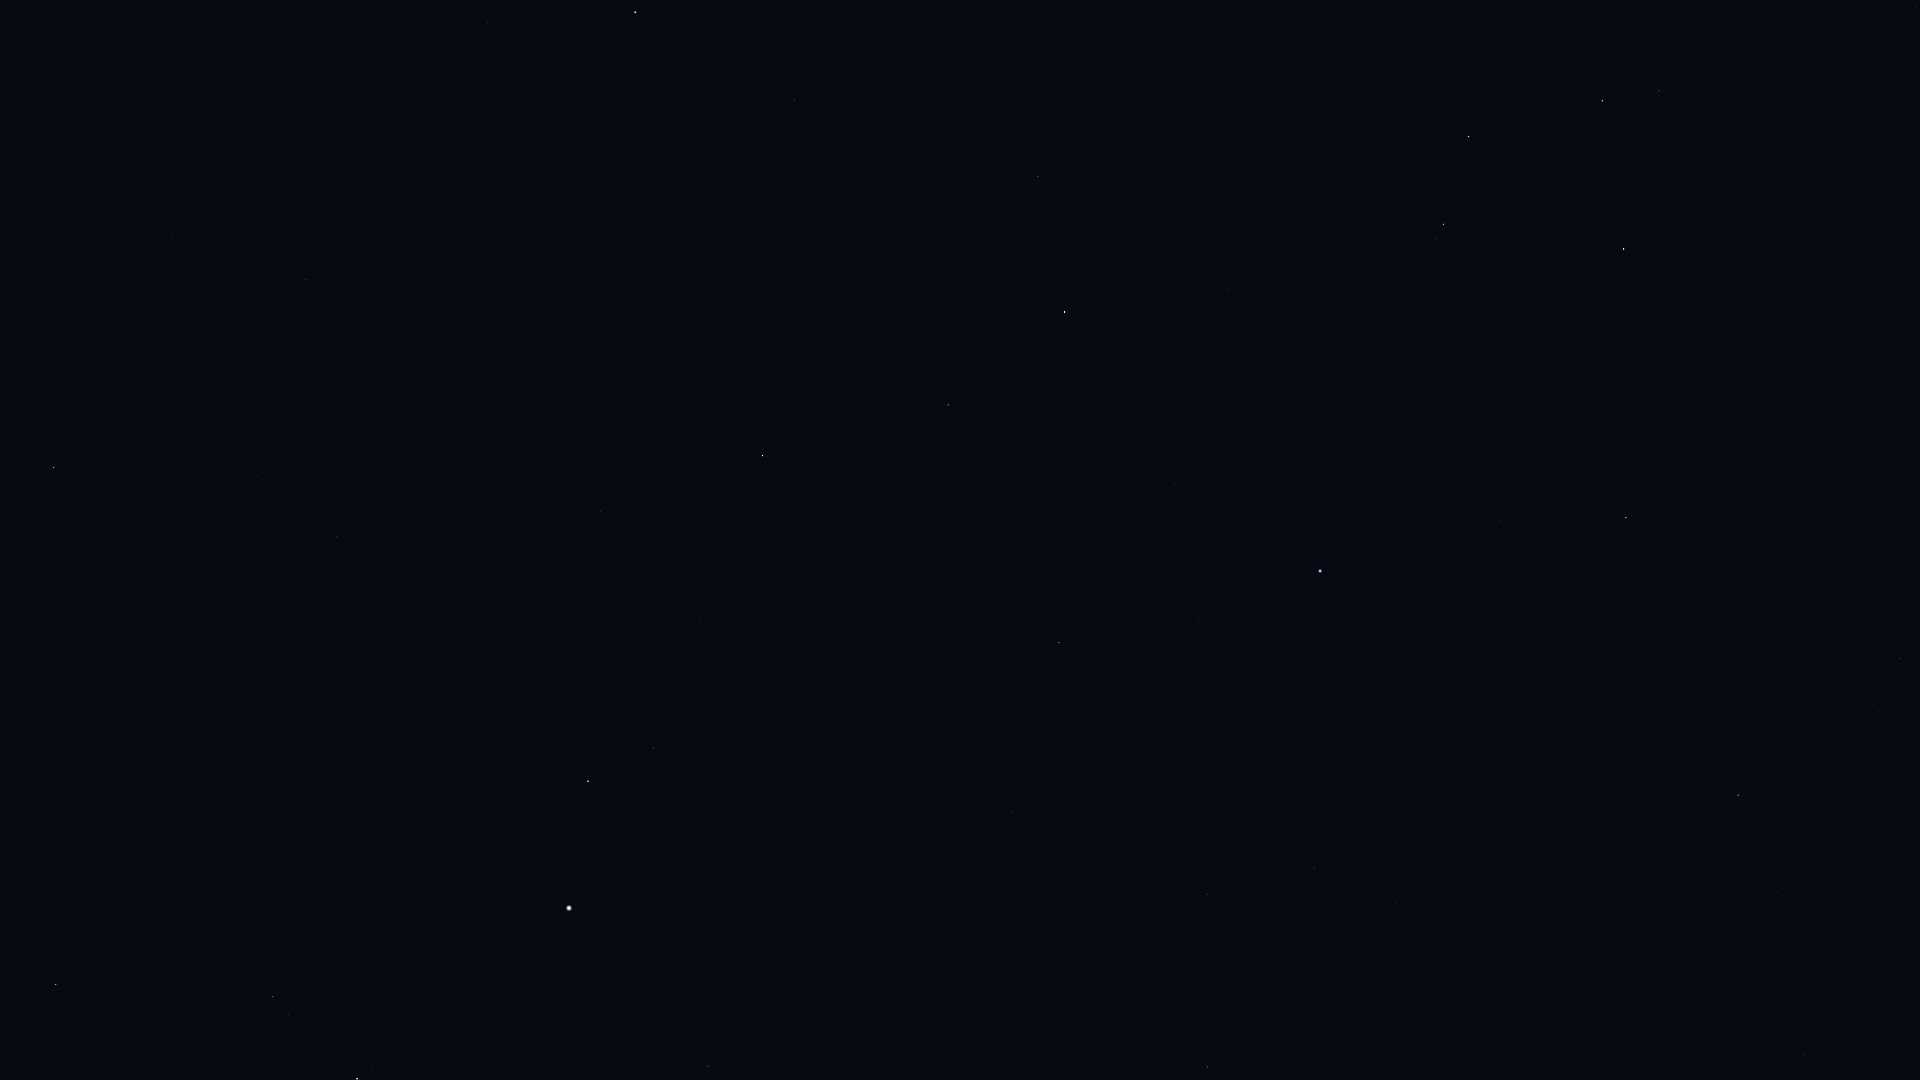

Data behind this chart, as committed beside it:
Star_ID, Name, X, Y
17847, Atlas, 1130, 441
57632, Denebola, 635, 12
57936, HIP 57936, 1916, 6
58188, HIP 58188, 1457, 12
59199, Alchiba, 1659, 91
59803, Gienah, 1469, 136
60129, Zaniah, 1038, 176
60965, Algorab, 1443, 224
61174, HIP 61174, 1435, 238
61359, Kraz, 1624, 249
63090, Minelauva, 948, 405
63125, Cor Caroli, 54, 467
63608, Vindemiatrix, 763, 455
64166, HIP 64166, 1622, 458
64241, Diadem, 601, 512
64394, HIP 64394, 337, 537
64962, HIP 64962, 1626, 517
65474, Spica, 1320, 571
66249, Heze, 1059, 642
67459, HIP 67459, 653, 748
67927, Muphrid, 588, 781
68520, HIP 68520, 1013, 813
68895, HIP 68895, 1738, 795
69415, HIP 69415, 1757, 832
69427, Kang, 1314, 868
69673, Arcturus, 569, 908
69701, Syrma, 1207, 894
69974, Khambalia, 1396, 902
70306, HIP 70306, 1777, 892
70755, Elgafar, 1115, 976
71053, HIP 71053, 273, 997
71075, Seginus, 56, 984
71795, HIP 71795, 708, 1066
72105, Izar, 357, 1079
72571, HIP 72571, 1803, 1055
